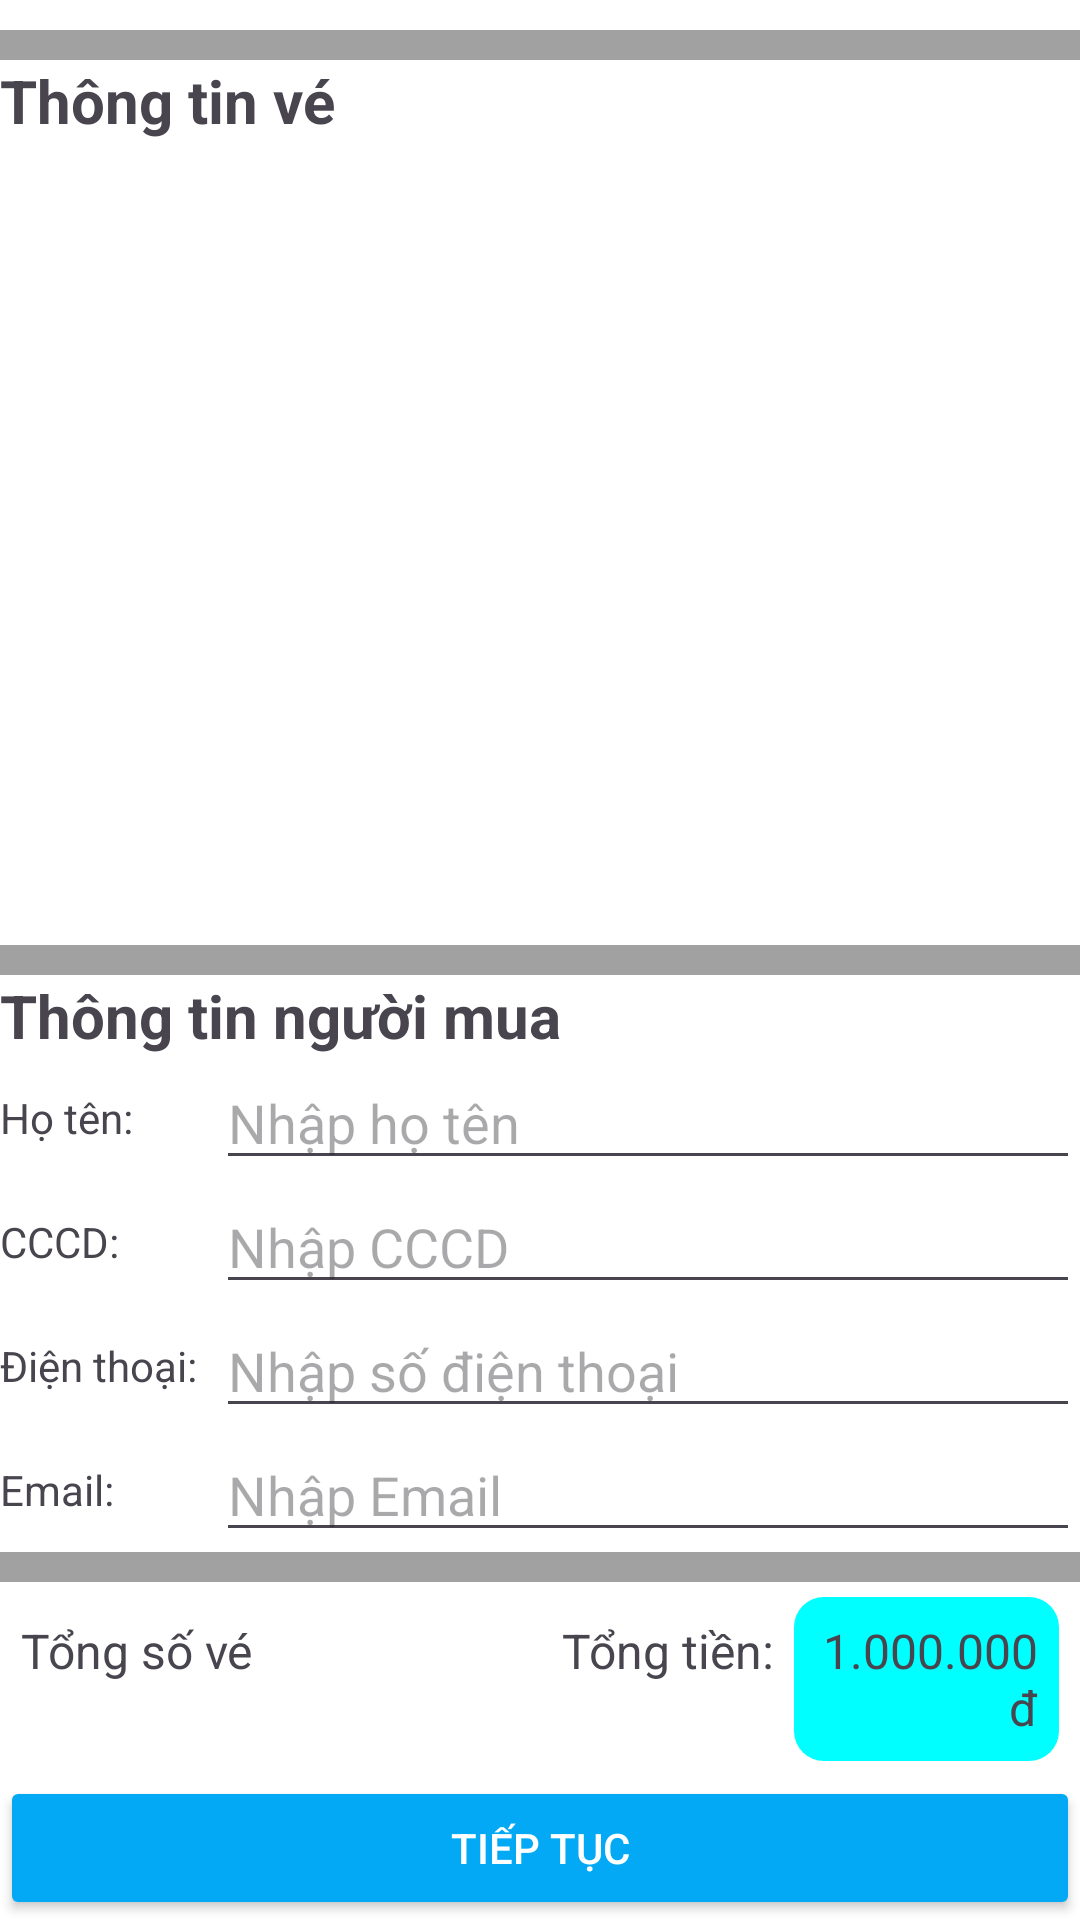

Android layout source for this screen:
<!-- AndroidManifest.xml: application theme Theme.TrainBookingOnline -->
<!-- res/layout/activity_thanh_toan.xml -->
<?xml version="1.0" encoding="utf-8"?>
<LinearLayout xmlns:android="http://schemas.android.com/apk/res/android"
    xmlns:app="http://schemas.android.com/apk/res-auto"
    xmlns:tools="http://schemas.android.com/tools"
    android:layout_width="match_parent"
    android:layout_height="match_parent"
    android:layout_marginStart="2dp"
    android:layout_marginEnd="2dp"
    android:background="#A1A1A1"
    android:orientation="vertical"
    tools:context=".ThanhToanActivity">

    <View
        android:id="@+id/view2"
        android:layout_width="match_parent"
        android:layout_height="10dp"
        android:background="#FFFFFF" />

    <LinearLayout
        android:layout_width="match_parent"
        android:layout_height="match_parent"
        android:layout_marginTop="10dp"
        android:layout_marginBottom="10dp"
        android:layout_weight="1"
        android:background="#FFFFFF"
        android:orientation="vertical">

        <TextView
            android:id="@+id/textView_ticket"
            android:layout_width="match_parent"
            android:layout_height="wrap_content"
            android:text="Thông tin vé"
            android:textSize="20sp"
            android:textStyle="bold" />

        <androidx.recyclerview.widget.RecyclerView
            android:id="@+id/list_ve"
            android:layout_width="match_parent"
            android:layout_height="match_parent"
            android:layout_weight="1" />
    </LinearLayout>

    <LinearLayout
        android:layout_width="match_parent"
        android:layout_height="wrap_content"
        android:layout_marginBottom="10dp"
        android:background="#FFFFFF"
        android:orientation="vertical">

        <TextView
            android:id="@+id/textView_user"
            android:layout_width="match_parent"
            android:layout_height="wrap_content"
            android:text="Thông tin người mua"
            android:textSize="20sp"
            android:textStyle="bold" />

        <LinearLayout
            android:layout_width="match_parent"
            android:layout_height="wrap_content"
            android:orientation="horizontal">

            <TextView
                android:id="@+id/textView_hoten"
                android:layout_width="match_parent"
                android:layout_height="match_parent"
                android:layout_weight="4"
                android:gravity="center_vertical"
                android:text="Họ tên:" />

            <EditText
                android:id="@+id/editTextText_hoten"
                android:layout_width="match_parent"
                android:layout_height="match_parent"
                android:layout_weight="1"
                android:ems="10"
                android:hint="Nhập họ tên"
                android:inputType="text"
                tools:ignore="TouchTargetSizeCheck" />
        </LinearLayout>

        <LinearLayout
            android:layout_width="match_parent"
            android:layout_height="wrap_content"
            android:orientation="horizontal">

            <TextView
                android:id="@+id/textView_cccd"
                android:layout_width="match_parent"
                android:layout_height="match_parent"
                android:layout_weight="4"
                android:gravity="center_vertical"
                android:text="CCCD:" />

            <EditText
                android:id="@+id/editTextText_cccd"
                android:layout_width="match_parent"
                android:layout_height="match_parent"
                android:layout_weight="1"
                android:ems="10"
                android:hint="Nhập CCCD"
                android:inputType="text"
                tools:ignore="TouchTargetSizeCheck" />
        </LinearLayout>

        <LinearLayout
            android:layout_width="match_parent"
            android:layout_height="wrap_content"
            android:orientation="horizontal">

            <TextView
                android:id="@+id/textView_sdt"
                android:layout_width="match_parent"
                android:layout_height="match_parent"
                android:layout_weight="4"
                android:gravity="center_vertical"
                android:text="Điện thoại:" />

            <EditText
                android:id="@+id/editTextText_sdt"
                android:layout_width="match_parent"
                android:layout_height="match_parent"
                android:layout_weight="1"
                android:ems="10"
                android:hint="Nhập số điện thoại"
                android:inputType="text"
                tools:ignore="TouchTargetSizeCheck" />
        </LinearLayout>

        <LinearLayout
            android:layout_width="match_parent"
            android:layout_height="wrap_content"
            android:orientation="horizontal">

            <TextView
                android:id="@+id/textView_email"
                android:layout_width="match_parent"
                android:layout_height="match_parent"
                android:layout_weight="4"
                android:gravity="center_vertical"
                android:text="Email:" />

            <EditText
                android:id="@+id/editTextText_email"
                android:layout_width="match_parent"
                android:layout_height="match_parent"
                android:layout_weight="1"
                android:ems="10"
                android:hint="Nhập Email"
                android:inputType="text"
                tools:ignore="TouchTargetSizeCheck" />
        </LinearLayout>
    </LinearLayout>

    <LinearLayout
        android:layout_width="match_parent"
        android:layout_height="wrap_content"
        android:background="#FFFFFF"
        android:orientation="horizontal"
        android:paddingTop="5dp"
        android:paddingBottom="5dp">

        <TextView
            android:id="@+id/textView_tongsove"
            android:layout_width="0dp"
            android:layout_height="match_parent"
            android:layout_weight="1"
            android:gravity="start"
            android:padding="7dp"
            android:text="Tổng số vé"
            android:textSize="16sp" />

        <LinearLayout
            android:layout_width="0dp"
            android:layout_height="match_parent"
            android:layout_weight="1"
            android:gravity="end"
            android:orientation="horizontal"
            android:paddingEnd="7dp">

            <TextView
                android:id="@+id/textView_tmpTongTien"
                android:layout_width="wrap_content"
                android:layout_height="wrap_content"
                android:gravity="end"
                android:padding="7dp"
                android:text="Tổng tiền:"
                android:textSize="16sp" />

            <TextView
                android:id="@+id/textView_tongtien"
                android:layout_width="wrap_content"
                android:layout_height="wrap_content"
                android:background="@drawable/seat_chose"
                android:gravity="end"
                android:padding="7dp"
                android:text="1.000.000 đ"
                android:textSize="16sp" />
        </LinearLayout>
    </LinearLayout>

    <LinearLayout
        android:layout_width="match_parent"
        android:layout_height="wrap_content"
        android:background="#FFFFFF"
        android:orientation="horizontal">

        <Button
            android:id="@+id/btn_tieptucthanhtoan"
            android:layout_width="match_parent"
            android:layout_height="wrap_content"
            android:backgroundTint="#03A9F4"
            android:text="Tiếp Tục"
            android:textColor="#FFFFFF" />
    </LinearLayout>
</LinearLayout>
<!-- resources referenced by this layout -->
<resources>
  <!-- drawable seat_chose (drawable) -->
  <shape xmlns:android="http://schemas.android.com/apk/res/android">
      <solid android:color="@android:color/transparent" />
      <corners android:radius="10dp" />
      <solid android:color="#FF00FFFF" />
  </shape>
  <style name="Theme.TrainBookingOnline" parent="Base.Theme.TrainBookingOnline" />
  <style name="Base.Theme.TrainBookingOnline" parent="Theme.Material3.DayNight.NoActionBar">
          
          
      </style>
</resources>
